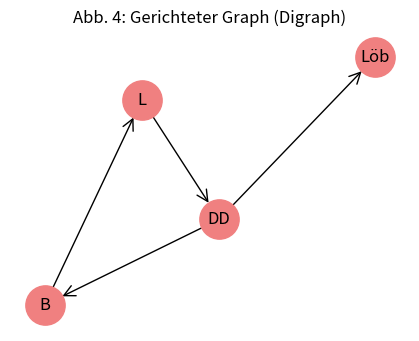

The script that saved this image:
# 🧮 Codezelle: Ungerichteter Graph
import networkx as nx
import matplotlib.pyplot as plt

# 🧮 Codezelle: Gerichteter Graph (Digraph)
G2 = nx.DiGraph()
G2.add_edges_from([("B", "L"), ("L", "DD"), ("DD", "B"), ("DD", "Löb")])

plt.figure(figsize=(4, 3))
nx.draw(G2, with_labels=True, node_color='lightcoral', edge_color='black',
        node_size=800, arrows=True, arrowstyle='->', arrowsize=20)
plt.title("Abb. 4: Gerichteter Graph (Digraph)")
plt.show()
